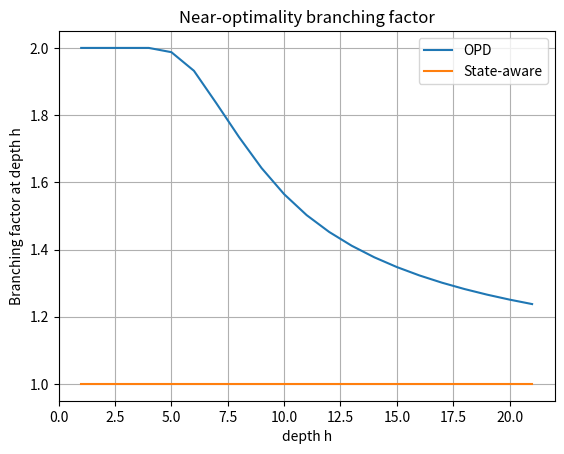

The matplotlib source for this figure:
import matplotlib.pyplot as plt
import numpy as np
gamma = 0.8

r1 = 0
r2 = 0.5

V_star = r2 / (1 - gamma)
R = [[0]]
J = [[1]]
for h in range(1,22):
	R.append([])
	J.append([])
	for Rh1 in R[h-1]:
		# r1 = r2 * (1 - gamma**(h**3))
		for r in [r1, r2]:
			Rh = Rh1 + gamma**(h-1) * r
			R[h].append(Rh)
			if Rh + gamma ** h * V_star > V_star - gamma**h / (1 - gamma):
				J[h].append(1)
			else:
				J[h].append(0)


# print(J)
J = np.array(list(map(sum, J)))
h = np.arange(J.size)
J_sa = np.ones(J.shape)
fig, ax = plt.subplots()
# plt.plot(J)
# plt.plot(h, J_sa)
plt.plot(h, np.exp(np.log(J)/h))
plt.plot(h, np.exp(np.log(J_sa)/h))
# ax.set_yscale("log", basey=2)
plt.grid()
plt.legend(["OPD", "State-aware"])
plt.title("Near-optimality branching factor")
plt.xlabel("depth h")
plt.ylabel("Branching factor at depth h")
plt.show()
# print(np.power(J, 1/(np.arange(J.size))))
